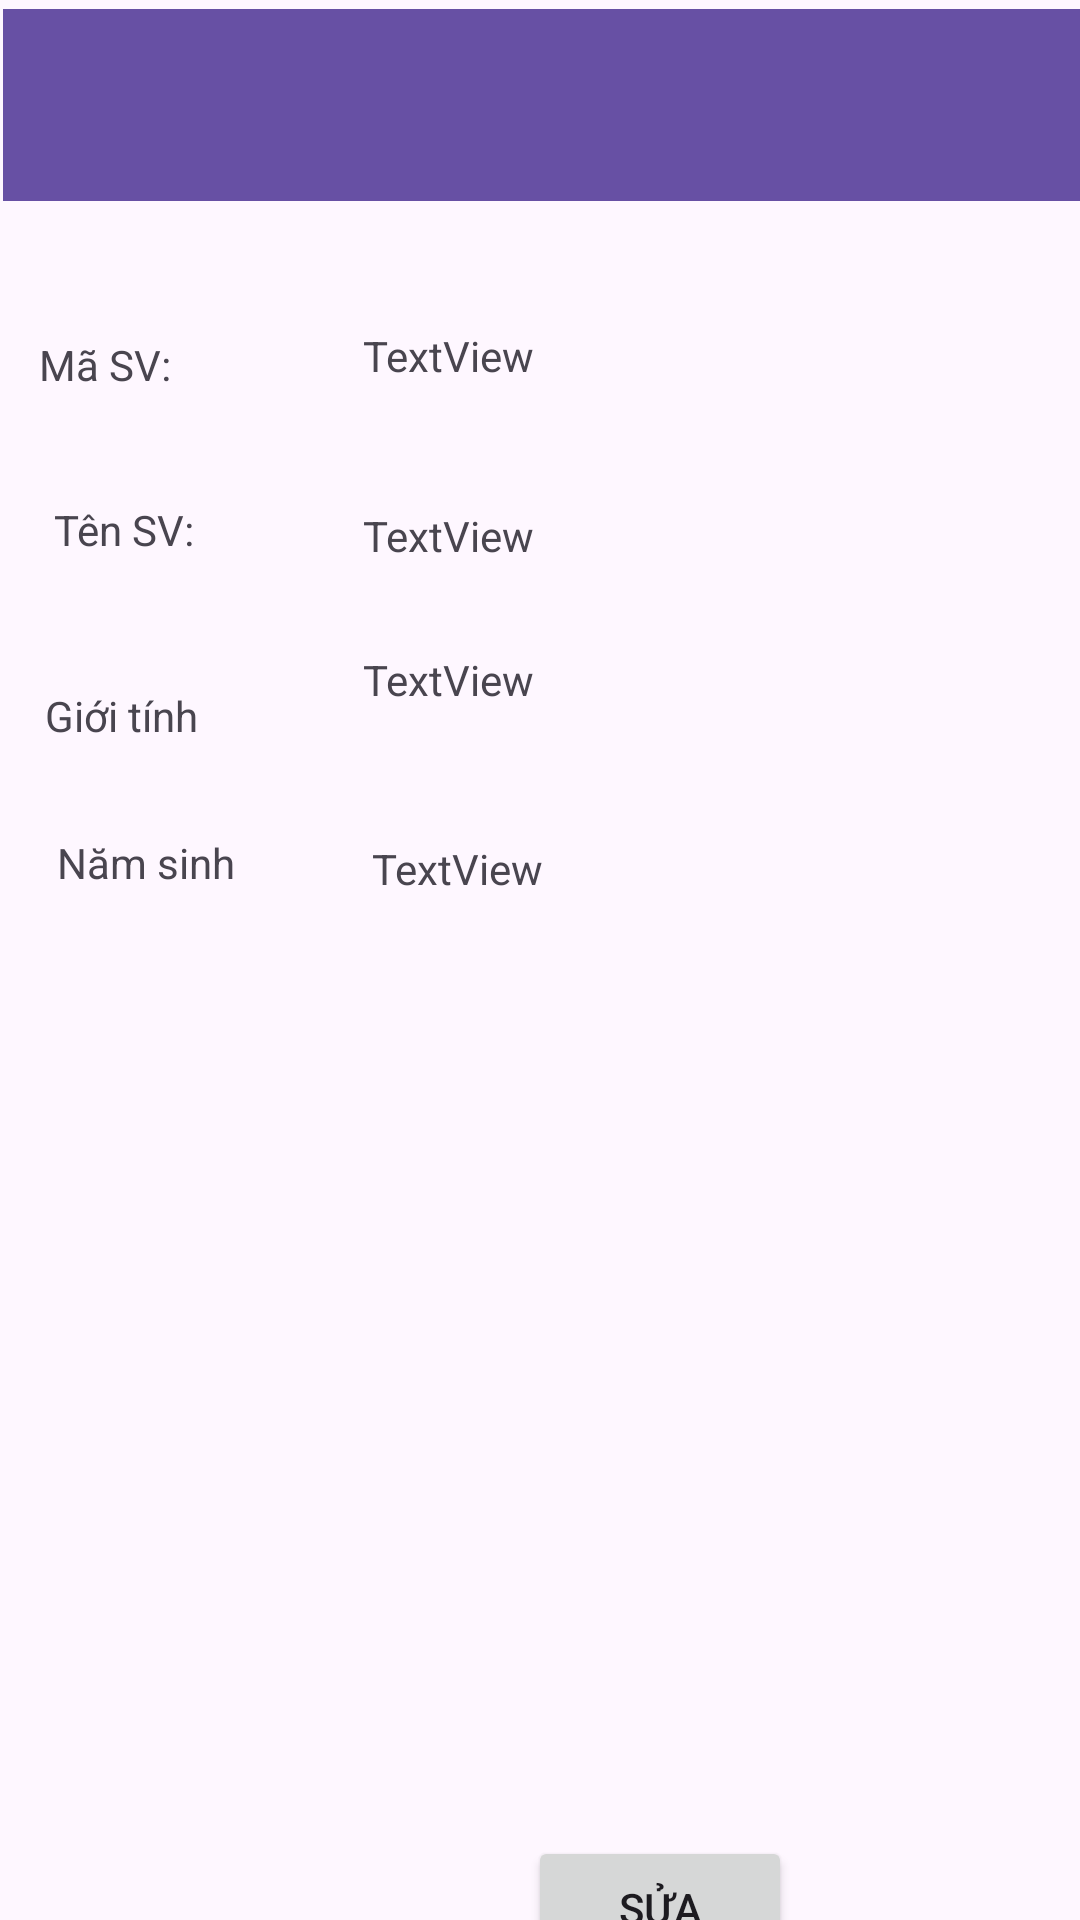

Android layout source for this screen:
<!-- AndroidManifest.xml: application theme Theme.NguyenLeHoaiHieu -->
<!-- res/layout/activity_student_detail.xml -->
<?xml version="1.0" encoding="utf-8"?>
<androidx.constraintlayout.widget.ConstraintLayout xmlns:android="http://schemas.android.com/apk/res/android"
    xmlns:app="http://schemas.android.com/apk/res-auto"
    xmlns:tools="http://schemas.android.com/tools"
    android:id="@+id/btnsua"
    android:layout_width="match_parent"
    android:layout_height="match_parent"
    tools:context=".StudentDetailActivity">

    <androidx.appcompat.widget.Toolbar
        android:id="@+id/toolbar3"
        android:layout_width="409dp"
        android:layout_height="wrap_content"
        android:layout_marginStart="1dp"
        android:layout_marginTop="3dp"
        android:background="?attr/colorPrimary"
        android:minHeight="?attr/actionBarSize"
        android:theme="?attr/actionBarTheme"
        app:layout_constraintStart_toStartOf="parent"
        app:layout_constraintTop_toTopOf="parent" />

    <TextView
        android:id="@+id/textView5"
        android:layout_width="wrap_content"
        android:layout_height="wrap_content"
        android:layout_marginStart="13dp"
        android:layout_marginTop="112dp"
        android:text="Mã SV:"
        app:layout_constraintStart_toStartOf="parent"
        app:layout_constraintTop_toTopOf="parent" />

    <TextView
        android:id="@+id/txtmasv"
        android:layout_width="wrap_content"
        android:layout_height="wrap_content"
        android:layout_marginStart="121dp"
        android:layout_marginTop="109dp"
        android:text="TextView"
        app:layout_constraintStart_toStartOf="parent"
        app:layout_constraintTop_toTopOf="parent" />

    <TextView
        android:id="@+id/textView10"
        android:layout_width="wrap_content"
        android:layout_height="wrap_content"
        android:layout_marginStart="18dp"
        android:layout_marginTop="167dp"
        android:text="Tên SV:"
        app:layout_constraintStart_toStartOf="parent"
        app:layout_constraintTop_toTopOf="parent" />

    <TextView
        android:id="@+id/txttensv"
        android:layout_width="wrap_content"
        android:layout_height="wrap_content"
        android:layout_marginStart="121dp"
        android:layout_marginTop="169dp"
        android:text="TextView"
        app:layout_constraintStart_toStartOf="parent"
        app:layout_constraintTop_toTopOf="parent" />

    <TextView
        android:id="@+id/textView12"
        android:layout_width="wrap_content"
        android:layout_height="wrap_content"
        android:layout_marginStart="15dp"
        android:layout_marginTop="229dp"
        android:text="Giới tính"
        app:layout_constraintStart_toStartOf="parent"
        app:layout_constraintTop_toTopOf="parent" />

    <TextView
        android:id="@+id/textView13"
        android:layout_width="wrap_content"
        android:layout_height="wrap_content"
        android:layout_marginStart="19dp"
        android:layout_marginTop="278dp"
        android:text="Năm sinh"
        app:layout_constraintStart_toStartOf="parent"
        app:layout_constraintTop_toTopOf="parent" />

    <TextView
        android:id="@+id/txtgt"
        android:layout_width="wrap_content"
        android:layout_height="wrap_content"
        android:layout_marginStart="121dp"
        android:layout_marginTop="217dp"
        android:text="TextView"
        app:layout_constraintStart_toStartOf="parent"
        app:layout_constraintTop_toTopOf="parent" />

    <TextView
        android:id="@+id/txtnamsinh"
        android:layout_width="wrap_content"
        android:layout_height="wrap_content"
        android:layout_marginStart="124dp"
        android:layout_marginTop="280dp"
        android:text="TextView"
        app:layout_constraintStart_toStartOf="parent"
        app:layout_constraintTop_toTopOf="parent" />

    <ImageView
        android:id="@+id/imgsv"
        android:layout_width="wrap_content"
        android:layout_height="wrap_content"
        android:layout_marginStart="128dp"
        android:layout_marginTop="343dp"
        app:layout_constraintStart_toStartOf="parent"
        app:layout_constraintTop_toTopOf="parent"
        tools:srcCompat="@tools:sample/avatars" />

    <Button
        android:id="@+id/button"
        android:layout_width="wrap_content"
        android:layout_height="wrap_content"
        android:layout_marginStart="176dp"
        android:layout_marginTop="612dp"
        android:text="Sửa"
        app:layout_constraintStart_toStartOf="parent"
        app:layout_constraintTop_toTopOf="parent" />

</androidx.constraintlayout.widget.ConstraintLayout>
<!-- resources referenced by this layout -->
<resources>
  <style name="Theme.NguyenLeHoaiHieu" parent="Base.Theme.NguyenLeHoaiHieu" />
  <style name="Base.Theme.NguyenLeHoaiHieu" parent="Theme.Material3.DayNight.NoActionBar">
          
          
      </style>
</resources>
